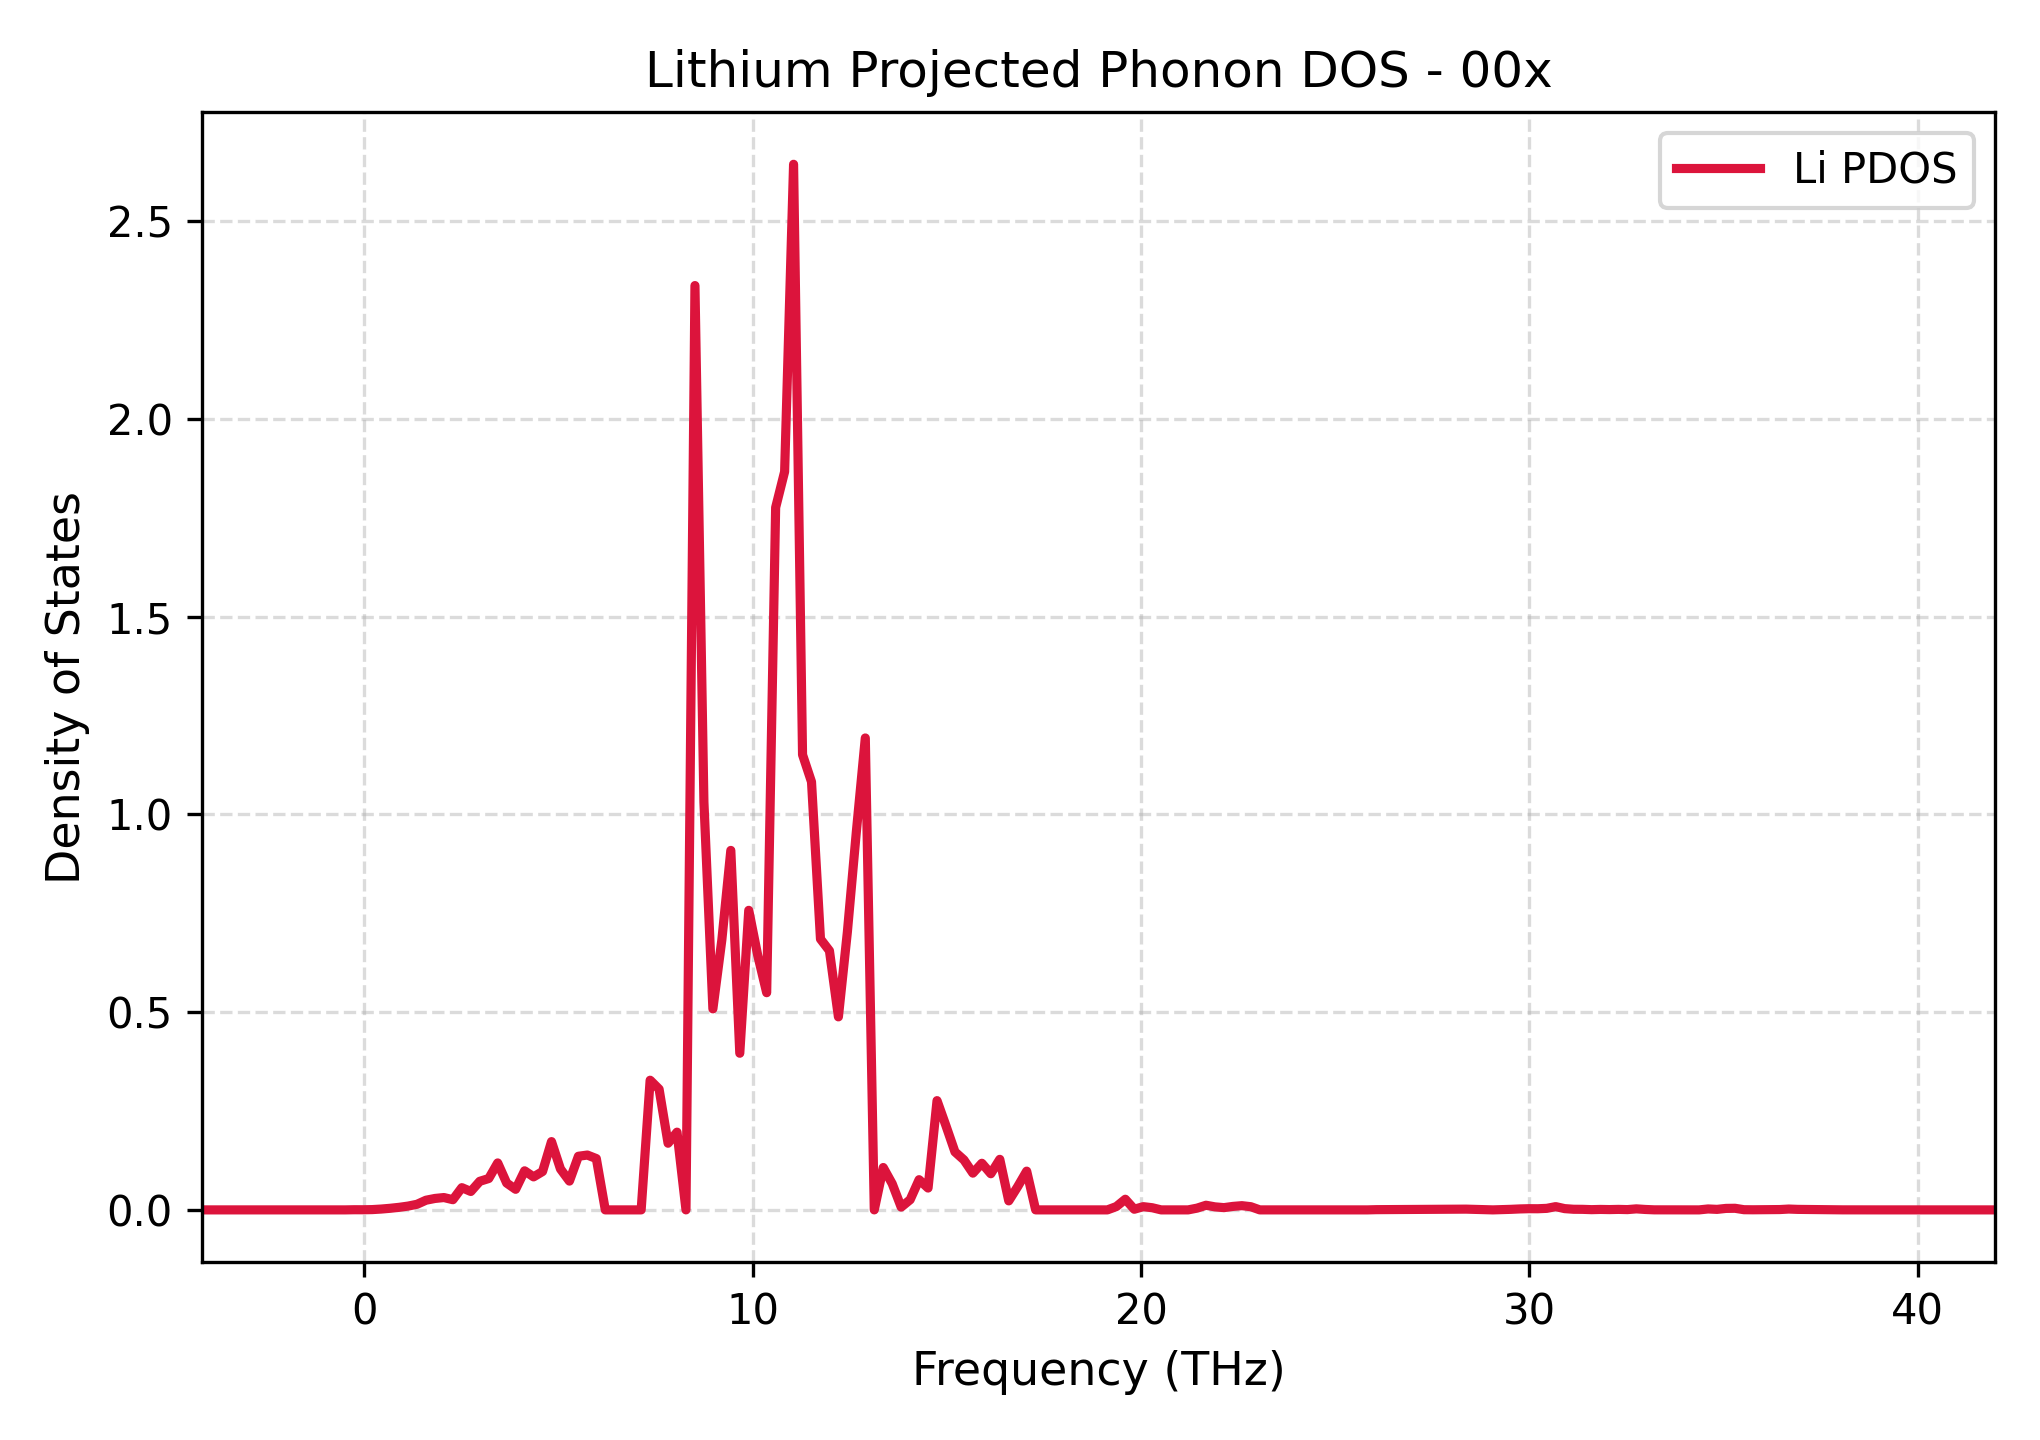

The file beside this chart, header and first rows:
Frequency_THz, Lithium_PDOS
-4.19, 0.0
-3.959, 0.0
-3.728, 0.0
-3.497, 0.0
-3.266, 0.0
-3.035, 0.0
-2.804, 0.0
-2.573, 0.0
-2.342, 0.0
-2.111, 0.0
-1.88, 0.0
-1.649, 0.0
-1.418, 0.0
-1.188, 0.0
-0.9566, 0.0
-0.7257, 0.0
-0.4948, 0.0
-0.2638, 0.0003904
-0.03291, 0.0003433
0.198, 0.0007282
0.4289, 0.002101
0.6599, 0.004031
0.8908, 0.006465
1.122, 0.009599
1.353, 0.01417
1.584, 0.02444
1.814, 0.02891
2.045, 0.03121
2.276, 0.02577
2.507, 0.05624
2.738, 0.04655
2.969, 0.07228
3.2, 0.07932
3.431, 0.1188
3.662, 0.06788
3.893, 0.05201
4.124, 0.09881
4.355, 0.08347
4.586, 0.09703
4.816, 0.1727
5.047, 0.1035
5.278, 0.07279
5.509, 0.1356
5.74, 0.1387
5.971, 0.1298
6.202, 0.0
6.433, 0.0
6.664, 0.0
6.895, 0.0
7.126, 0.0
7.357, 0.3279
7.588, 0.3054
7.818, 0.1685
8.049, 0.1966
8.28, 0.0
8.511, 2.338
8.742, 1.031
8.973, 0.5084
9.204, 0.6829
9.435, 0.9091
... 141 more rows
